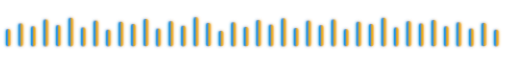
t = 0.00 s
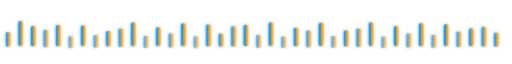
t = 0.95 s
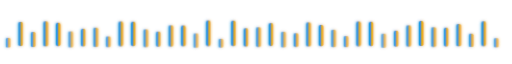
t = 1.10 s
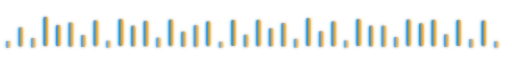
t = 1.25 s
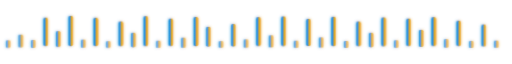
t = 1.40 s
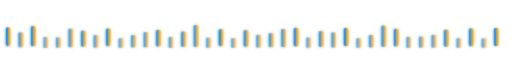
t = 1.85 s

The animated SVG that drew these frames (rendered in a browser with its animation timeline set to each time). Animation: 1 CSS @keyframes rule; one cycle of 2.15 s, repeats indefinitely.

<svg xmlns="http://www.w3.org/2000/svg" viewBox="0 0 900 60" width="100%" height="60">
  <defs>
    <linearGradient id="eqBarGrad" x1="0%" y1="0%" x2="100%" y2="0%">
      <stop offset="0%" stop-color="#06b6d4" />
      <stop offset="35%" stop-color="#3b82f6" />
      <stop offset="65%" stop-color="#eab308" />
      <stop offset="100%" stop-color="#f59e0b" />
    </linearGradient>
    <filter id="waveGlow">
      <feGaussianBlur stdDeviation="3" result="blur" />
      <feComposite in="SourceGraphic" in2="blur" operator="over" />
    </filter>
    <style>
      @keyframes wavePulse {
        0%, 100% { transform: scaleY(0.4); opacity: 0.6; }
        50% { transform: scaleY(1.1); opacity: 1; }
      }
      .w-bar {
        transform-origin: bottom;
        animation: wavePulse 1.2s ease-in-out infinite alternate;
      }
    </style>
  </defs>
  <g fill="url(#eqBarGrad)" filter="url(#waveGlow)" transform="translate(10, 0)">
    <!-- 40 Animated Frequency Spectrum Bars with staggered animation delays -->
    <rect class="w-bar" style="animation-delay: 0.1s" x="0" y="25" width="8" height="30" rx="3"/>
    <rect class="w-bar" style="animation-delay: 0.4s" x="22" y="15" width="8" height="40" rx="3"/>
    <rect class="w-bar" style="animation-delay: 0.2s" x="44" y="20" width="8" height="35" rx="3"/>
    <rect class="w-bar" style="animation-delay: 0.7s" x="66" y="8" width="8" height="47" rx="3"/>
    <rect class="w-bar" style="animation-delay: 0.5s" x="88" y="18" width="8" height="37" rx="3"/>
    <rect class="w-bar" style="animation-delay: 0.9s" x="110" y="5" width="8" height="50" rx="3"/>
    <rect class="w-bar" style="animation-delay: 0.3s" x="132" y="22" width="8" height="33" rx="3"/>
    <rect class="w-bar" style="animation-delay: 0.8s" x="154" y="10" width="8" height="45" rx="3"/>
    <rect class="w-bar" style="animation-delay: 0.15s" x="176" y="26" width="8" height="29" rx="3"/>
    <rect class="w-bar" style="animation-delay: 0.65s" x="198" y="12" width="8" height="43" rx="3"/>
    <rect class="w-bar" style="animation-delay: 0.45s" x="220" y="16" width="8" height="39" rx="3"/>
    <rect class="w-bar" style="animation-delay: 0.85s" x="242" y="7" width="8" height="48" rx="3"/>
    <rect class="w-bar" style="animation-delay: 0.25s" x="264" y="24" width="8" height="31" rx="3"/>
    <rect class="w-bar" style="animation-delay: 0.75s" x="286" y="11" width="8" height="44" rx="3"/>
    <rect class="w-bar" style="animation-delay: 0.35s" x="308" y="19" width="8" height="36" rx="3"/>
    <rect class="w-bar" style="animation-delay: 0.95s" x="330" y="4" width="8" height="51" rx="3"/>
    <rect class="w-bar" style="animation-delay: 0.55s" x="352" y="14" width="8" height="41" rx="3"/>
    <rect class="w-bar" style="animation-delay: 0.1s" x="374" y="28" width="8" height="27" rx="3"/>
    <rect class="w-bar" style="animation-delay: 0.6s" x="396" y="13" width="8" height="42" rx="3"/>
    <rect class="w-bar" style="animation-delay: 0.3s" x="418" y="21" width="8" height="34" rx="3"/>
    <rect class="w-bar" style="animation-delay: 0.8s" x="440" y="9" width="8" height="46" rx="3"/>
    <rect class="w-bar" style="animation-delay: 0.4s" x="462" y="17" width="8" height="38" rx="3"/>
    <rect class="w-bar" style="animation-delay: 0.9s" x="484" y="6" width="8" height="49" rx="3"/>
    <rect class="w-bar" style="animation-delay: 0.2s" x="506" y="23" width="8" height="32" rx="3"/>
    <rect class="w-bar" style="animation-delay: 0.7s" x="528" y="10" width="8" height="45" rx="3"/>
    <rect class="w-bar" style="animation-delay: 0.35s" x="550" y="18" width="8" height="37" rx="3"/>
    <rect class="w-bar" style="animation-delay: 0.85s" x="572" y="8" width="8" height="47" rx="3"/>
    <rect class="w-bar" style="animation-delay: 0.15s" x="594" y="25" width="8" height="30" rx="3"/>
    <rect class="w-bar" style="animation-delay: 0.65s" x="616" y="12" width="8" height="43" rx="3"/>
    <rect class="w-bar" style="animation-delay: 0.45s" x="638" y="16" width="8" height="39" rx="3"/>
    <rect class="w-bar" style="animation-delay: 0.95s" x="660" y="5" width="8" height="50" rx="3"/>
    <rect class="w-bar" style="animation-delay: 0.25s" x="682" y="22" width="8" height="33" rx="3"/>
    <rect class="w-bar" style="animation-delay: 0.75s" x="704" y="11" width="8" height="44" rx="3"/>
    <rect class="w-bar" style="animation-delay: 0.5s" x="726" y="15" width="8" height="40" rx="3"/>
    <rect class="w-bar" style="animation-delay: 0.8s" x="748" y="9" width="8" height="46" rx="3"/>
    <rect class="w-bar" style="animation-delay: 0.3s" x="770" y="20" width="8" height="35" rx="3"/>
    <rect class="w-bar" style="animation-delay: 0.7s" x="792" y="13" width="8" height="42" rx="3"/>
    <rect class="w-bar" style="animation-delay: 0.2s" x="814" y="24" width="8" height="31" rx="3"/>
    <rect class="w-bar" style="animation-delay: 0.6s" x="836" y="14" width="8" height="41" rx="3"/>
    <rect class="w-bar" style="animation-delay: 0.1s" x="858" y="26" width="8" height="29" rx="3"/>
  </g>
</svg>
